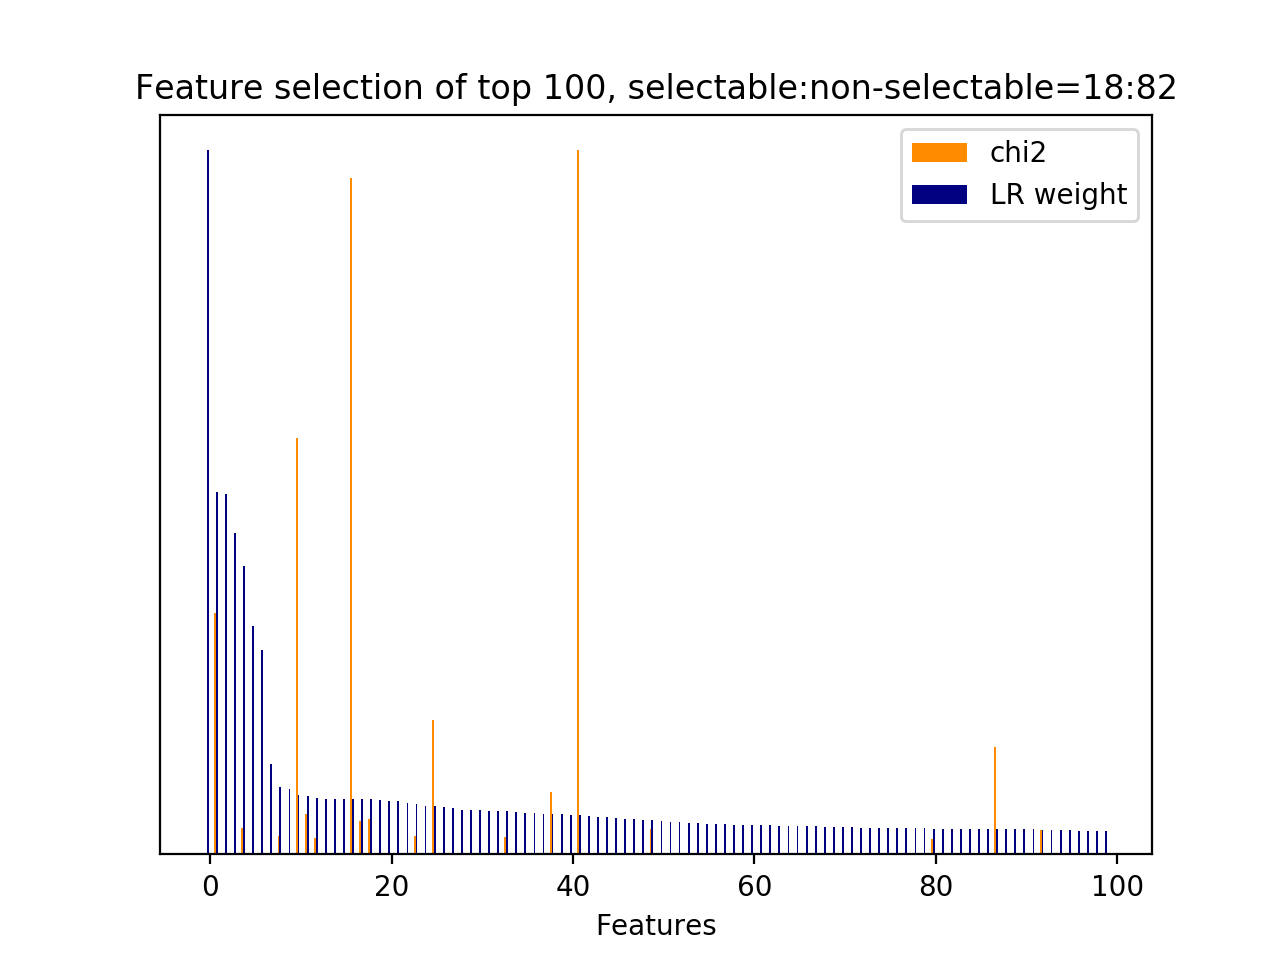

Data behind this chart, as committed beside it:
id, name, prefix, chi2, chi2_rank, clf_weight, clf_weight_rank
2948, 4.3.1, b'4.3.1-jaccard_similarity.next_user_utt…, 0.0000, 3230, 1, 0
8559, 4.1, b'4.1-ngram.next_system_utterance__sorry…, 663.5, 4, 0.5142, 1
35127, 8.2.1, b'8.2.1-lda_similarity.next_user_utteran…, 0.0000, 3103, 0.5122, 2
12167, 5, b'5-phrase_feature__next_noun_phrases__j…, 0.0000, 3227, 0.4572, 3
720, 4.1, b'4.1-ngram.current_user_utterance__east…, 73.67, 124, 0.4094, 4
35046, 8.1, b'8.1-lda_feature.next_system_utterance_…, 0.0000, 3301, 0.3245, 5
12166, 5, b'5-phrase_feature__next_noun_phrases__h…, 0.0000, 3228, 0.2907, 6
35732, 9.1, b'9.1-w2v_feature.next_user_utterance__w…, 0.0000, 2602, 0.1277, 7
30439, 6, b'6-entity_feature__entity__next_user_ut…, 49.79, 212, 0.0951, 8
39754, 11.1, b'11.1-skipthought_feature.next_system_u…, 0.0000, 8116, 0.0931, 9
48, 3, b'3-time_feature__turns_to_end', 1142, 2, 0.0841, 10
44, 3, b'3-time_feature__end_of_session', 110.2, 60, 0.0823, 11
22237, 5, b'5-phrase_feature__noun_phrases__next_s…, 45.33, 243, 0.0796, 12
38004, 11.1, b'11.1-skipthought_feature.current_user_…, 0.0000, 331, 0.0794, 13
35980, 9.1, b'9.1-w2v_feature.next_user_utterance__w…, 0.0000, 2771, 0.0787, 14
36326, 10.1, b'10.1-d2v_feature.current_user_utteranc…, 0.0000, 4238, 0.0786, 15
47, 3, b'3-time_feature__turns_from_start', 1856, 1, 0.0786, 16
32826, 7, b'7-syntactic_feature__root_word__next_s…, 92.21, 79, 0.0780, 17
33342, 7, b'7-syntactic_feature__root_word__next_s…, 96.1, 73, 0.0780, 18
35148, 9.1, b'9.1-w2v_feature.current_user_utterance…, 0.0000, 3047, 0.0768, 19
38461, 11.1, b'11.1-skipthought_feature.current_user_…, 0.0000, 1978, 0.0761, 20
42141, 11.1, b'11.1-skipthought_feature.next_user_utt…, 0.0000, 5766, 0.0761, 21
35617, 9.1, b'9.1-w2v_feature.next_system_utterance_…, 0.0000, 2757, 0.0730, 22
25742, 5, b'5-phrase_feature__noun_phrases__next_u…, 50.78, 205, 0.0714, 23
37245, 11.1, b'11.1-skipthought_feature.current_user_…, 0.0000, 972, 0.0689, 24
5024, 4.1, b'4.1-ngram.next_system_utterance__don', 368.4, 11, 0.0683, 25
36669, 10.1, b'10.1-d2v_feature.next_user_utterance__…, 0.0000, 3748, 0.0671, 26
35051, 8.1, b'8.1-lda_feature.next_system_utterance_…, 0.0000, 3306, 0.0653, 27
38290, 11.1, b'11.1-skipthought_feature.current_user_…, 0.0000, 623, 0.0636, 28
37730, 11.1, b'11.1-skipthought_feature.current_user_…, 0.0000, 1179, 0.0630, 29
35454, 9.1, b'9.1-w2v_feature.next_system_utterance_…, 0.0000, 3430, 0.0629, 30
35545, 9.1, b'9.1-w2v_feature.next_system_utterance_…, 0.0000, 2685, 0.0612, 31
36028, 9.2.1, b'9.2.1-w2v_similarity.next_user_utteran…, 0.0000, 2889, 0.0611, 32
9325, 4.1, b'4.1-ngram.next_system_utterance__try', 48.89, 219, 0.0610, 33
35599, 9.1, b'9.1-w2v_feature.next_system_utterance_…, 0.0000, 2739, 0.0601, 34
39715, 11.1, b'11.1-skipthought_feature.next_system_u…, 0.0000, 7953, 0.0587, 35
35987, 9.1, b'9.1-w2v_feature.next_user_utterance__w…, 0.0000, 2765, 0.0584, 36
43215, 11.1, b'11.1-skipthought_feature.next_user_utt…, 0.0000, 6569, 0.0580, 37
32996, 7, b'7-syntactic_feature__root_word__next_s…, 172.3, 34, 0.0579, 38
40837, 11.1, b'11.1-skipthought_feature.next_system_u…, 0.0000, 8965, 0.0577, 39
42158, 11.1, b'11.1-skipthought_feature.next_user_utt…, 0.0000, 5859, 0.0561, 40
34433, 7, b'7-syntactic_feature__subj_word__next_s…, 1931, 0, 0.0554, 41
36592, 10.1, b'10.1-d2v_feature.next_system_utterance…, 0.0000, 4567, 0.0539, 42
37474, 11.1, b'11.1-skipthought_feature.current_user_…, 0.0000, 1279, 0.0530, 43
35023, 8.1, b'8.1-lda_feature.current_user_utterance…, 0.0000, 3208, 0.0526, 44
41346, 11.1, b'11.1-skipthought_feature.next_system_u…, 0.0000, 8290, 0.0516, 45
35309, 9.1, b'9.1-w2v_feature.current_user_utterance…, 0.0000, 3528, 0.0500, 46
35101, 8.1, b'8.1-lda_feature.next_user_utterance__t…, 0.0000, 3181, 0.0499, 47
42461, 11.1, b'11.1-skipthought_feature.next_user_utt…, 0.0000, 5003, 0.0483, 48
26954, 5, b'5-phrase_feature__noun_phrases__next_u…, 68.82, 137, 0.0482, 49
40766, 11.1, b'11.1-skipthought_feature.next_system_u…, 0.0000, 8907, 0.0481, 50
35657, 9.1, b'9.1-w2v_feature.next_system_utterance_…, 0.0000, 2624, 0.0461, 51
35086, 8.1, b'8.1-lda_feature.next_user_utterance__t…, 0.0000, 3272, 0.0453, 52
42886, 11.1, b'11.1-skipthought_feature.next_user_utt…, 0.0000, 5131, 0.0445, 53
35503, 9.1, b'9.1-w2v_feature.next_system_utterance_…, 0.0000, 3410, 0.0442, 54
35439, 9.1, b'9.1-w2v_feature.next_system_utterance_…, 0.0000, 3345, 0.0437, 55
40010, 11.1, b'11.1-skipthought_feature.next_system_u…, 0.0000, 7656, 0.0430, 56
35361, 9.1, b'9.1-w2v_feature.current_user_utterance…, 0.0000, 3546, 0.0428, 57
39182, 11.1, b'11.1-skipthought_feature.current_user_…, 0.0000, 1800, 0.0419, 58
37453, 11.1, b'11.1-skipthought_feature.current_user_…, 0.0000, 901, 0.0419, 59
... 9,364 more rows
